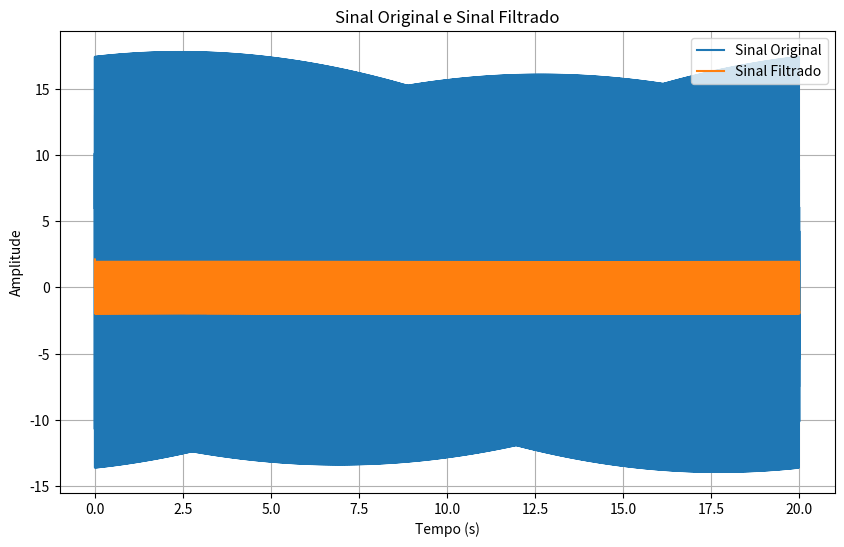

This figure's Python source:
import numpy as np
import matplotlib.pyplot as plt
from scipy import signal

# Definindo o sinal original
t = np.linspace(0, 20, 20000)  # Tempo de 0 a 20 segundos com 1 kHz de taxa de amostragem
y = 10 * np.sin(600 * np.pi * t) + 2 * np.sin(100 * np.pi * t) + 6 * np.cos(500 * np.pi * t)

# Definindo os parâmetros do filtro passa-baixa
f_corte = 650  # Frequência de corte em rad/s
w_corte = f_corte / (2 * np.pi)  # Frequência de corte em Hz

# Projetando o filtro passa-baixa digital
b, a = signal.butter(4, w_corte, btype='low', analog=False, fs=1000)

# Aplicando o filtro ao sinal
y_filtrado = signal.lfilter(b, a, y)

# Plotando o sinal original e o sinal filtrado
plt.figure(figsize=(10, 6))
plt.plot(t, y, label='Sinal Original')
plt.plot(t, y_filtrado, label='Sinal Filtrado')
plt.title('Sinal Original e Sinal Filtrado')
plt.xlabel('Tempo (s)')
plt.ylabel('Amplitude')
plt.legend()
plt.grid()
plt.show()
